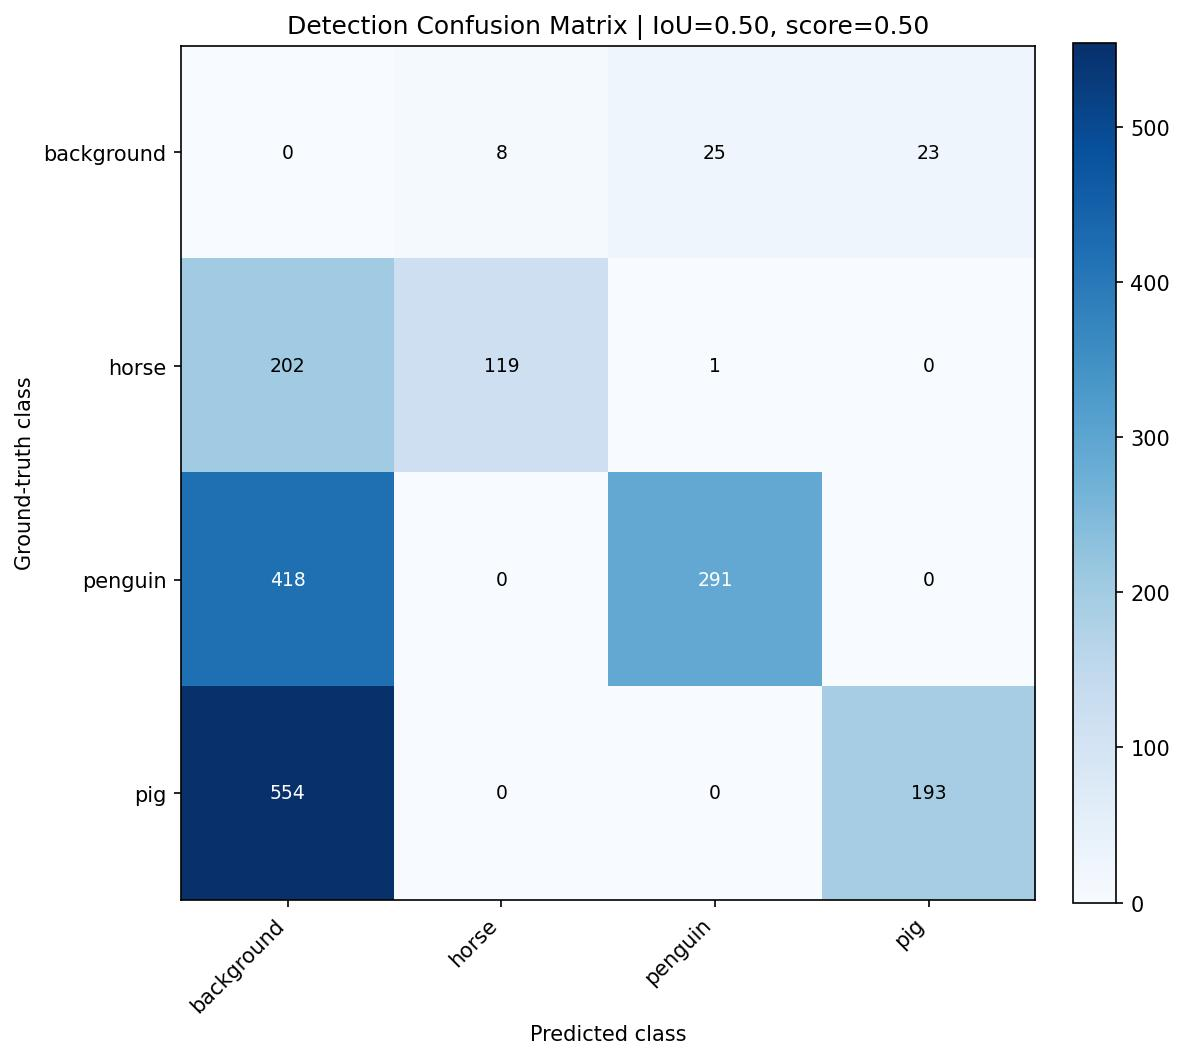

Data behind this chart, as committed beside it:
, background, horse, penguin, pig
background, 0, 8, 25, 23
horse, 202, 119, 1, 0
penguin, 418, 0, 291, 0
pig, 554, 0, 0, 193
